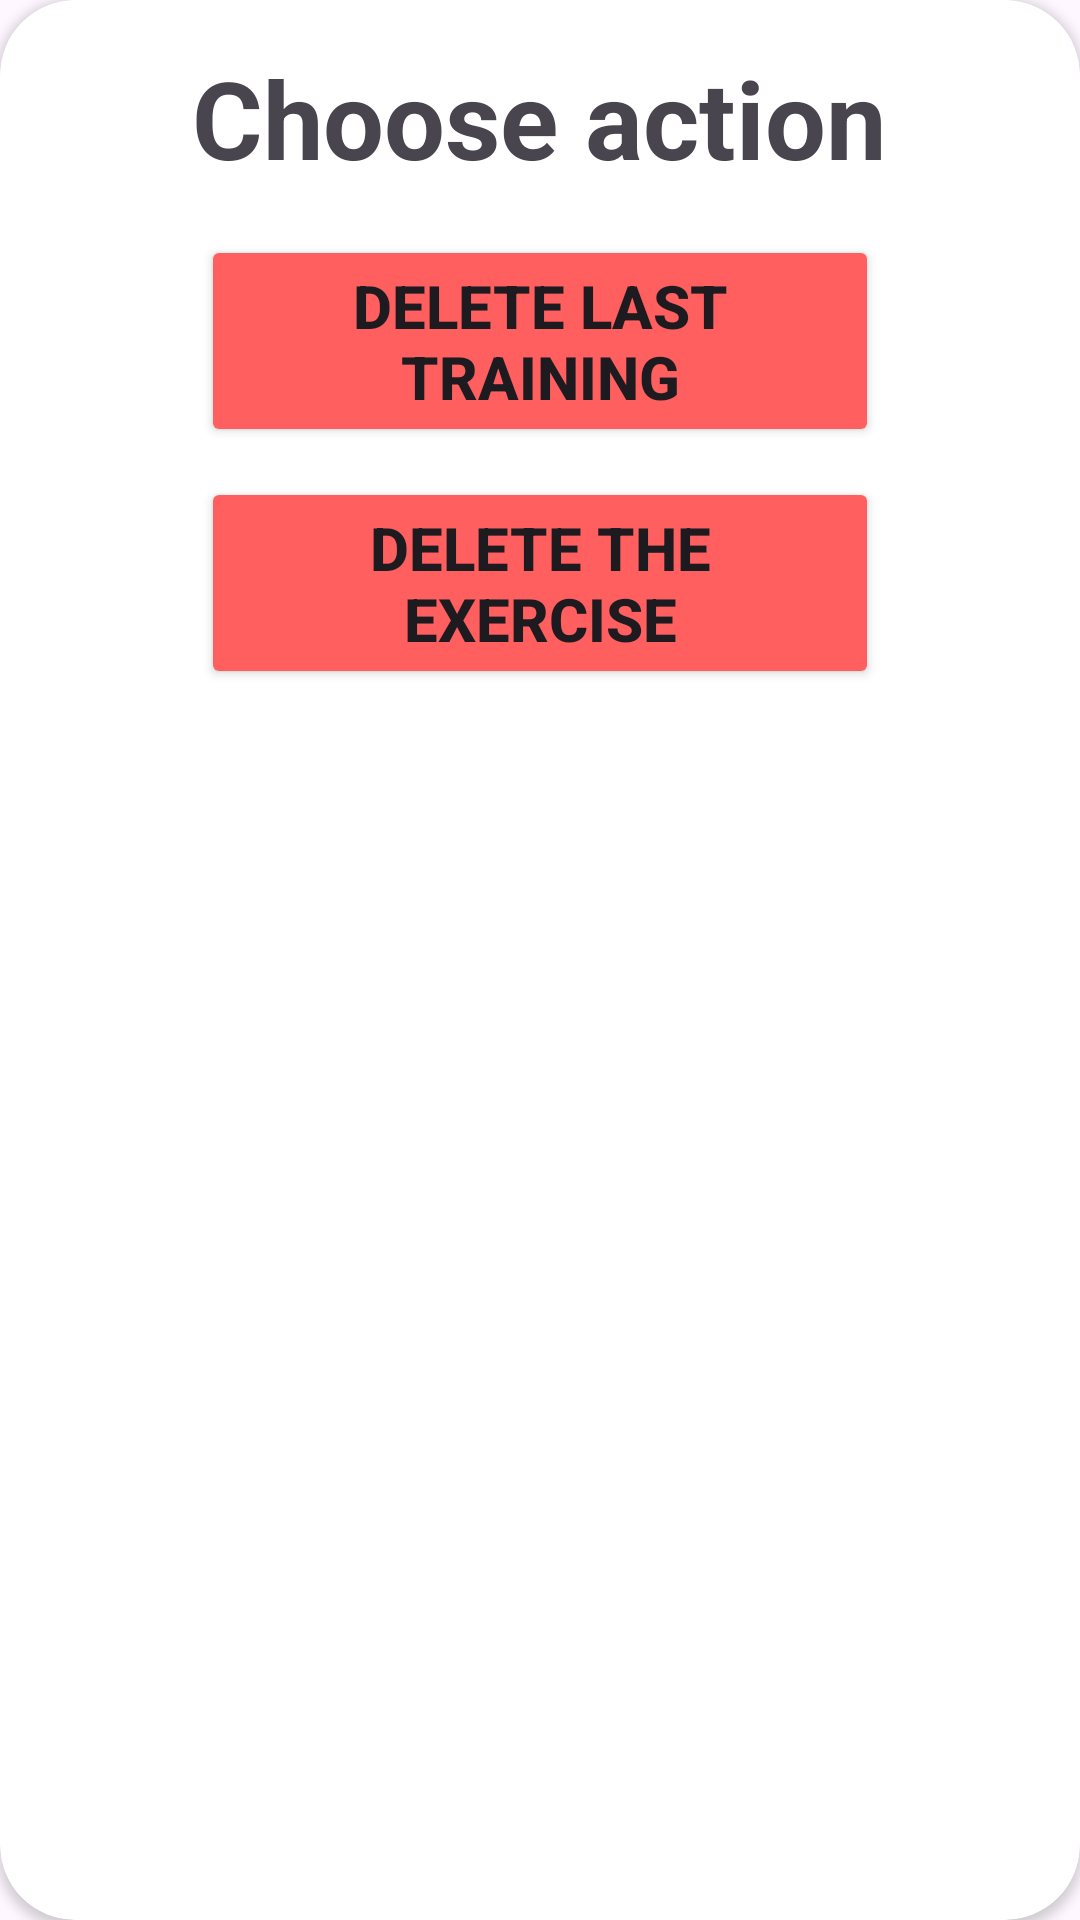

This screen was rendered from an Android layout file. Write that file and the resources it references.
<!-- AndroidManifest.xml: application theme Theme.ForTheGym -->
<!-- res/layout/edit_exercise.xml -->
<?xml version="1.0" encoding="utf-8"?>
<androidx.cardview.widget.CardView xmlns:android="http://schemas.android.com/apk/res/android"
    android:layout_width="325dp"
    android:layout_height="wrap_content"
    xmlns:app="http://schemas.android.com/apk/res-auto"
    android:elevation="50dp"
    android:padding="2dp"
    app:cardCornerRadius="25dp">

    <LinearLayout
        android:layout_width="match_parent"
        android:layout_height="match_parent"
        android:orientation="vertical"
        android:layout_gravity="center">

        <TextView
            android:layout_width="wrap_content"
            android:layout_height="wrap_content"
            android:text="Choose action"
            android:textStyle="bold"
            android:textSize="36sp"
            android:layout_margin="15dp"
            android:layout_gravity="center"/>

       

        <Button
            android:id="@+id/deleteLast"
            android:layout_width="226dp"
            android:layout_height="wrap_content"
            android:text="Delete last training"
            android:textStyle="bold"
            android:textSize="20dp"
            android:layout_marginHorizontal="15dp"
            android:layout_gravity="center"
            android:layout_marginBottom="10dp"
            android:backgroundTint="#FFFF5F5F"/>

        <Button
            android:id="@+id/deleteExercise"
            android:layout_width="226dp"
            android:layout_height="wrap_content"
            android:text="Delete the exercise"
            android:textStyle="bold"
            android:textSize="20dp"
            android:layout_marginHorizontal="15dp"
            android:layout_gravity="center"
            android:layout_marginBottom="25dp"
            android:backgroundTint="#FFFF5F5F"
            />


    </LinearLayout>

</androidx.cardview.widget.CardView>
<!-- resources referenced by this layout -->
<resources>
  <style name="Theme.ForTheGym" parent="Base.Theme.ForTheGym" />
  <style name="Base.Theme.ForTheGym" parent="Theme.Material3.DayNight.NoActionBar">
          
          
      </style>
</resources>
